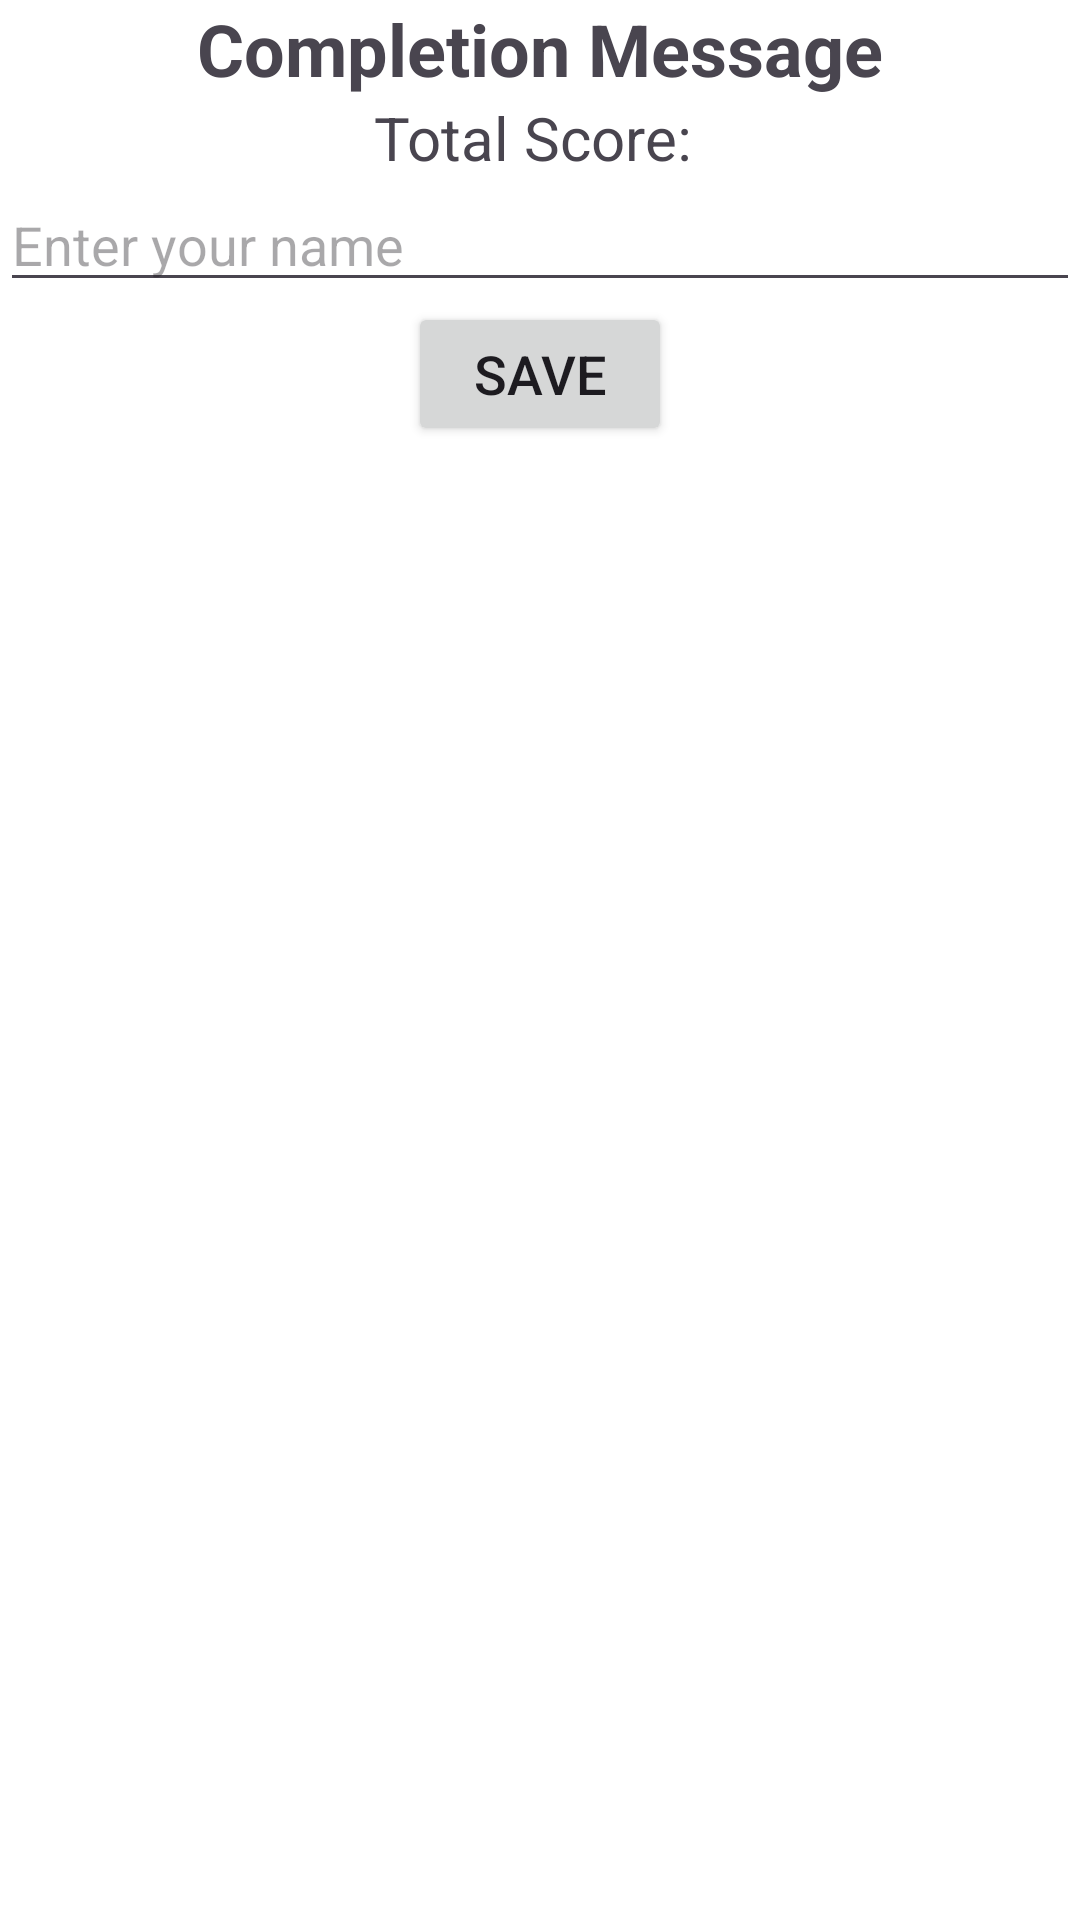

This screen was rendered from an Android layout file. Write that file and the resources it references.
<!-- AndroidManifest.xml: application theme Theme.QuizGameApril -->
<!-- res/layout/activity_quiz_completion.xml -->
<?xml version="1.0" encoding="utf-8"?>
<androidx.constraintlayout.widget.ConstraintLayout xmlns:android="http://schemas.android.com/apk/res/android"
    xmlns:app="http://schemas.android.com/apk/res-auto"
    android:layout_width="match_parent"
    android:layout_height="match_parent"
    android:background="@android:color/white">

    <TextView
        android:id="@+id/textViewCompletionMessage"
        android:layout_width="wrap_content"
        android:layout_height="wrap_content"
        android:text="Completion Message"
        android:textSize="24sp"
        android:textStyle="bold"
        app:layout_constraintTop_toTopOf="parent"
        app:layout_constraintStart_toStartOf="parent"
        app:layout_constraintEnd_toEndOf="parent"
        app:layout_constraintHorizontal_bias="0.5"
        app:layout_constraintVertical_bias="0.3" />

    <TextView
        android:id="@+id/textViewTotalScore"
        android:layout_width="wrap_content"
        android:layout_height="wrap_content"
        android:text="Total Score: "
        android:textSize="20sp"
        app:layout_constraintTop_toBottomOf="@+id/textViewCompletionMessage"
        app:layout_constraintStart_toStartOf="parent"
        app:layout_constraintEnd_toEndOf="parent"
        app:layout_constraintHorizontal_bias="0.5"
        app:layout_constraintVertical_bias="0.1" />

    <EditText
        android:id="@+id/editTextName"
        android:layout_width="match_parent"
        android:layout_height="wrap_content"
        android:hint="Enter your name"
        android:inputType="text"
        app:layout_constraintTop_toBottomOf="@+id/textViewTotalScore"
        app:layout_constraintStart_toStartOf="parent"
        app:layout_constraintEnd_toEndOf="parent"
        app:layout_constraintHorizontal_bias="0.5"
        app:layout_constraintVertical_bias="0.1" />

    <Button
        android:id="@+id/buttonSave"
        android:layout_width="wrap_content"
        android:layout_height="wrap_content"
        android:text="Save"
        android:textSize="18sp"
        app:layout_constraintTop_toBottomOf="@+id/editTextName"
        app:layout_constraintStart_toStartOf="parent"
        app:layout_constraintEnd_toEndOf="parent"
        app:layout_constraintHorizontal_bias="0.5"
        app:layout_constraintVertical_bias="0.1"
        android:onClick="onSaveButtonClick"/>

</androidx.constraintlayout.widget.ConstraintLayout>
<!-- resources referenced by this layout -->
<resources>
  <style name="Theme.QuizGameApril" parent="Base.Theme.QuizGameApril" />
  <style name="Base.Theme.QuizGameApril" parent="Theme.Material3.DayNight.NoActionBar">
          
          
      </style>
</resources>
